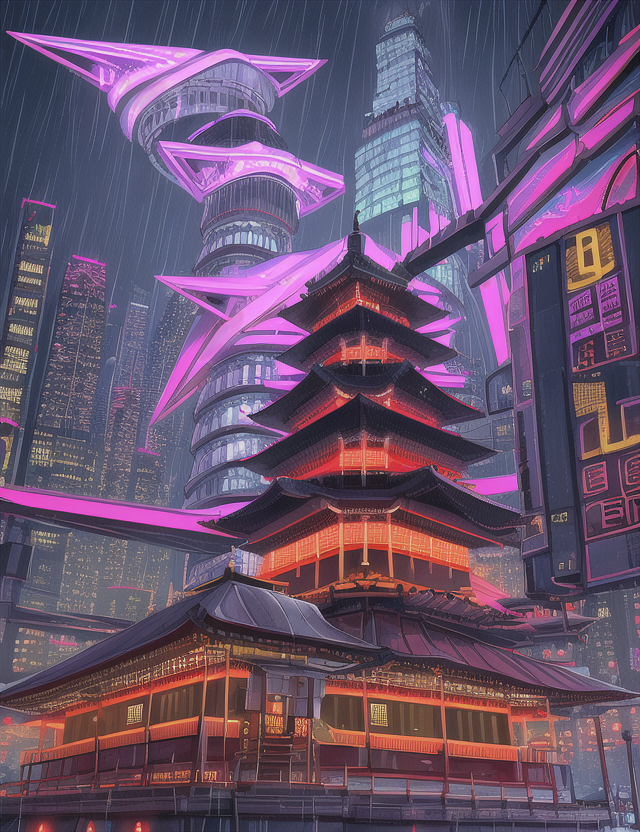
Generation parameters embedded in this image by AUTOMATIC1111 Stable Diffusion web UI or a fork of it (Forge, ...) (PNG 'parameters' text chunk):
pagoda, dome,neon,streets,skyscrapers, rain, cyberpunk,antennas,cables, food_stands, spot_lights
Negative prompt: blurry, unfocused, people
Steps: 35, Sampler: Euler, CFG scale: 7, Seed: 107854871, Size: 640x832, Model hash: 1a7df6b8